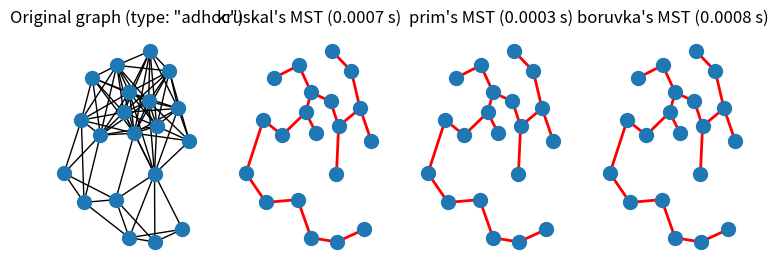

Write Python code to recreate this figure.
import sys, time
import matplotlib.pyplot as plt
import networkx as nx
import numpy as np

NNODES = 20
SEED = 12345
NETTYPE = 'fullyconnected'
NETTYPE = 'adhoc'

def main():
    """Main function"""

    # Generate original graph
    if NETTYPE == 'fullyconnected':
        OGnx = nx.complete_graph(NNODES)
    elif NETTYPE == 'adhoc':
        OGnx = nx.random_geometric_graph(NNODES, radius=0.5, seed=SEED)
    else:
        raise ValueError(f'Network type "{NETTYPE}" not understood.')
    # Generate node positions
    pos = nx.spring_layout(OGnx, seed=SEED)
    pos = nx.kamada_kawai_layout(OGnx)
    # Add edge weights
    for e in OGnx.edges():
        # Compute weight based on distance
        weight = np.linalg.norm(pos[e[0]] - pos[e[1]])
        OGnx[e[0]][e[1]]['weight'] = weight

    # Compute MSTs (using the three available algorithms)
    algos = ['kruskal', 'prim', 'boruvka']
    MSTs, timings = get_msts(OGnx, algos)

    # Plot
    plot_msts(OGnx, MSTs, pos, timings, nodeSize=100)
    plt.show()

    stop = 1

def get_msts(G, algos):
    """Compute MSTs using the listed algorithms."""
    timings = dict([(algo, None) for algo in algos])
    msts = dict([(algo, None) for algo in algos])
    for algo in algos:
        t0 = time.time()
        msts[algo] = nx.minimum_spanning_tree(
            G,
            weight='weight',
            algorithm=algo
        )
        t1 = time.time()
        timings[algo] = t1 - t0
    return msts, timings


def plot_msts(oggraph, msts: dict, pos, timings, nodeSize=100):
    """Plot MST-formation algorithms' output."""
    algos = list(msts.keys())
    nAlgos = len(algos)

    # Generate figure
    fig, axes = plt.subplots(1, nAlgos + 1)
    fig.set_size_inches(9/4 * (nAlgos + 1), 3)
    nx.draw(oggraph, pos=pos, ax=axes[0], node_size=nodeSize)
    axes[0].set_title(f'Original graph (type: "{NETTYPE}")')
    for ii, algo in enumerate(algos):
        nx.draw(msts[algo], pos=pos, ax=axes[ii + 1], edge_color='r', width=2.0, node_size=nodeSize)
        axes[ii + 1].set_title(f"{algo}'s MST ({np.round(timings[algo], 4)} s)")


if __name__ == '__main__':
    sys.exit(main())
